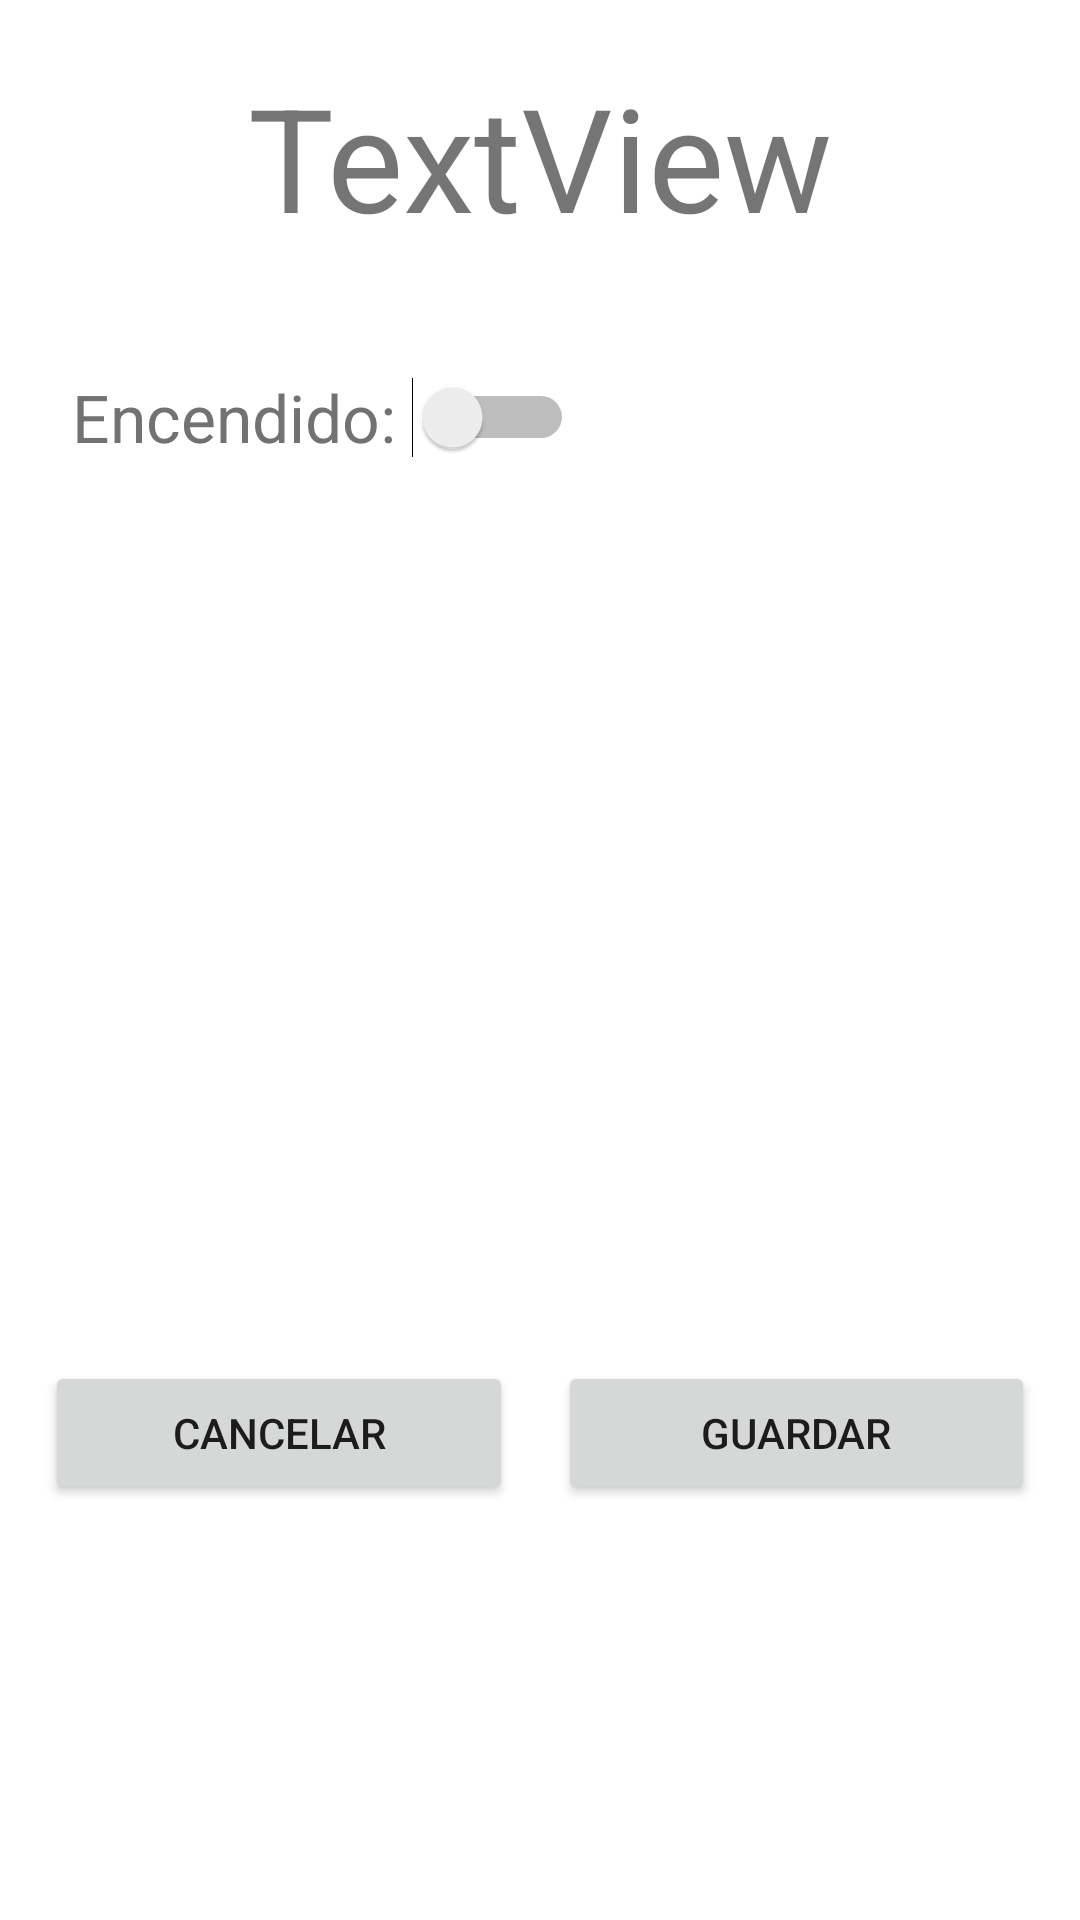

Reconstruct the res/layout file that produces this screen, plus the resources it refers to.
<!-- AndroidManifest.xml: application theme Theme.SmartGreenAdapt.NoActionBar -->
<!-- res/layout/activity_sprinklers_irrigation_detail.xml -->
<?xml version="1.0" encoding="utf-8"?>
<androidx.constraintlayout.widget.ConstraintLayout xmlns:android="http://schemas.android.com/apk/res/android"
    xmlns:app="http://schemas.android.com/apk/res-auto"
    xmlns:tools="http://schemas.android.com/tools"
    android:layout_width="match_parent"
    android:layout_height="match_parent">

    <LinearLayout
        android:id="@+id/siDetailLY"
        android:layout_width="match_parent"
        android:layout_height="match_parent"
        android:orientation="vertical">

        <LinearLayout
            android:id="@+id/firstSIDLY"
            android:layout_width="match_parent"
            android:layout_height="wrap_content"
            android:orientation="vertical">

            <TextView
                android:id="@+id/textViewTituloSID"
                android:layout_width="match_parent"
                android:layout_height="wrap_content"
                android:layout_marginTop="20dp"
                android:text="TextView"
                android:textAlignment="center"
                android:textSize="48sp" />

            <ImageView
                android:id="@+id/imageViewSID"
                android:layout_width="match_parent"
                android:layout_height="wrap_content"
                android:layout_marginTop="10dp"
                tools:srcCompat="@tools:sample/avatars" />
        </LinearLayout>

        <LinearLayout
            android:id="@+id/isOnSIDLY"
            android:layout_width="match_parent"
            android:layout_height="wrap_content"
            android:layout_marginTop="30dp"
            android:orientation="vertical">

            <Switch
                android:id="@+id/isOnSwitchSID"
                android:layout_width="wrap_content"
                android:layout_height="wrap_content"
                android:layout_marginLeft="24dp"
                android:hapticFeedbackEnabled="false"
                android:text="Encendido: "
                android:textColor="@color/grey"
                android:textOff="NO"
                android:textOn="SÍ"
                android:textSize="22sp" />
        </LinearLayout>

        <LinearLayout
            android:id="@+id/buttonSIDLY"
            android:layout_width="match_parent"
            android:layout_height="match_parent"
            android:layout_marginTop="300dp"
            android:orientation="horizontal">

            <Button
                android:id="@+id/buttonSID"
                android:layout_width="69dp"
                android:layout_height="wrap_content"
                android:layout_marginLeft="15dp"
                android:layout_weight="1"
                android:text="Cancelar"
                app:cornerRadius="30dip" />

            <Button
                android:id="@+id/button2SID"
                android:layout_width="72dp"
                android:layout_height="wrap_content"
                android:layout_marginLeft="15dp"
                android:layout_marginRight="15dp"
                android:layout_weight="1"
                android:text="Guardar"
                app:cornerRadius="30dip" />
        </LinearLayout>
    </LinearLayout>
</androidx.constraintlayout.widget.ConstraintLayout>
<!-- resources referenced by this layout -->
<resources>
  <color name="grey">#727272</color>
  <style name="Theme.SmartGreenAdapt.NoActionBar">
          <item name="windowActionBar">false</item>
          <item name="windowNoTitle">true</item>
      </style>
</resources>
